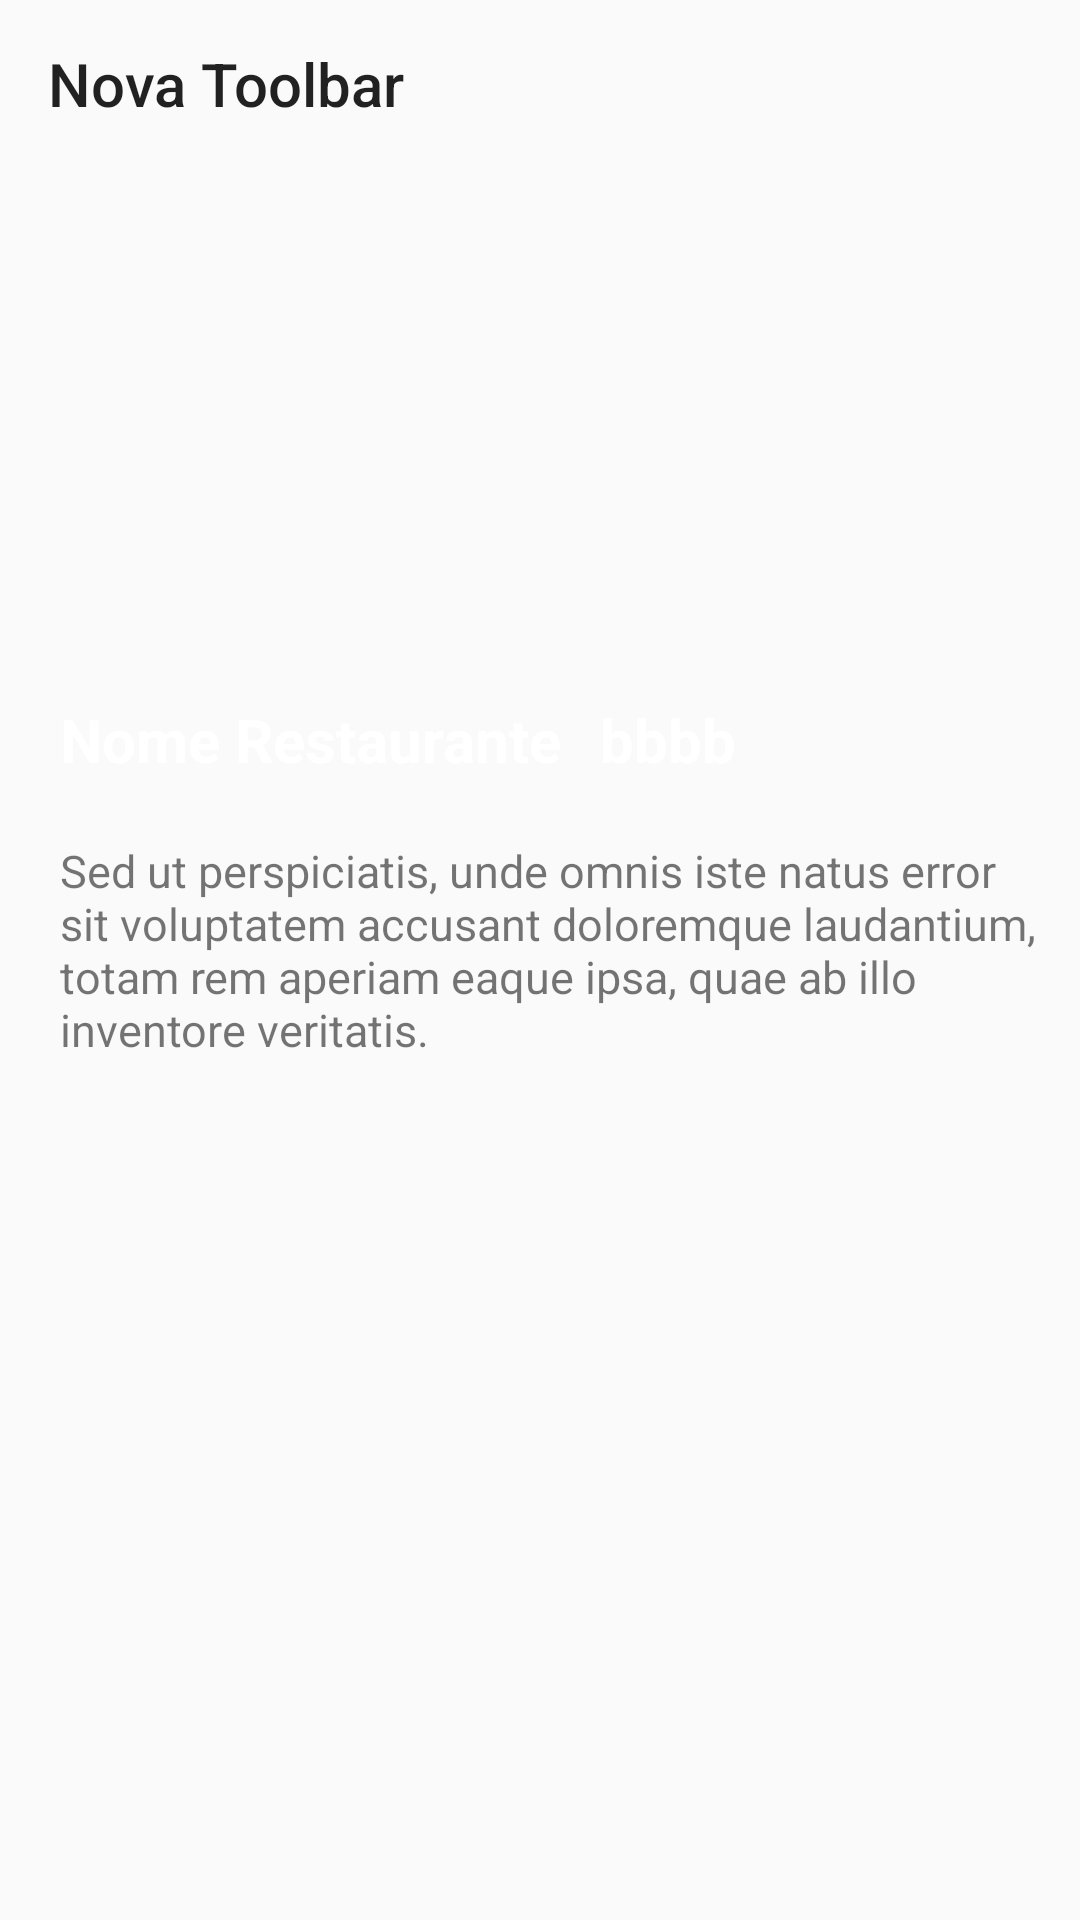

Produce the Android XML layout that renders to this screen, including the resource entries it uses.
<!-- AndroidManifest.xml: activity theme Theme -->
<!-- res/layout/activity_item_menu.xml -->
<?xml version="1.0" encoding="utf-8"?>
<LinearLayout xmlns:android="http://schemas.android.com/apk/res/android"
    xmlns:tools="http://schemas.android.com/tools"
    android:layout_width="match_parent"
    android:layout_height="match_parent"
    tools:context=".RestaurantActivity"
    android:orientation="vertical">

    <include layout="@layout/item_toolbar"/>

    <TextView
        android:id="@+id/tvPratos"
        android:layout_width="match_parent"
        android:layout_height="wrap_content"
        android:layout_marginLeft="20dp"
        android:layout_marginTop="10dp"
        android:layout_marginBottom="10dp"
        android:text="Sed ut perspiciatis, unde omnis iste natus error sit voluptatem accusant doloremque laudantium, totam rem aperiam eaque ipsa, quae ab illo inventore veritatis."
        android:textSize="15dp" />

</LinearLayout>
<!-- res/layout/item_toolbar.xml (included above) -->
<?xml version="1.0" encoding="utf-8"?>
<androidx.constraintlayout.widget.ConstraintLayout
    xmlns:android="http://schemas.android.com/apk/res/android"
    xmlns:app="http://schemas.android.com/apk/res-auto"
    android:layout_width="match_parent"
    android:layout_height="270dp">

    <ImageView
        android:id="@+id/ivItemMenu"
        android:layout_width="match_parent"
        android:layout_height="match_parent"
        android:scaleType="centerCrop"
        android:src="@drawable/image4"
        app:layout_constraintBottom_toBottomOf="parent"
        app:layout_constraintEnd_toEndOf="parent"
        app:layout_constraintStart_toStartOf="parent"
        app:layout_constraintTop_toTopOf="parent" />

    <androidx.appcompat.widget.Toolbar
        android:id="@+id/toolbar"
        android:layout_width="match_parent"
        android:layout_height="wrap_content"
        app:title="Nova Toolbar"
        app:layout_constraintEnd_toEndOf="parent"
        app:layout_constraintStart_toStartOf="parent"
        app:layout_constraintTop_toTopOf="parent"
        app:navigationIcon="@drawable/ic_baseline_arrow_back_24"/>

    <TextView
        android:id="@+id/tvTitle"
        android:layout_width="match_parent"
        android:layout_height="wrap_content"
        android:layout_marginStart="20dp"
        android:layout_marginLeft="20dp"
        android:layout_marginBottom="10dp"
        android:text="Nome Restaurante"
        android:textColor="@color/white"
        android:textSize="20dp"
        android:textStyle="bold"
        app:layout_constraintBottom_toBottomOf="parent"
        app:layout_constraintEnd_toEndOf="parent"
        app:layout_constraintStart_toStartOf="parent" />

    <TextView
        android:id="@+id/tvTitle2"
        android:layout_width="match_parent"
        android:layout_height="wrap_content"
        android:layout_marginStart="195dp"
        android:layout_marginLeft="200dp"
        android:layout_marginBottom="10dp"
        android:text="bbbb"
        android:textColor="@color/white"
        android:textSize="20dp"
        android:textStyle="bold"
        app:layout_constraintBottom_toBottomOf="parent"
        app:layout_constraintEnd_toEndOf="parent" />

</androidx.constraintlayout.widget.ConstraintLayout>
<!-- resources referenced by this layout -->
<resources>
  <color name="white">#FFFFFFFF</color>
  <style name="Theme" parent="Theme.AppCompat.DayNight.NoActionBar">
          <item name="colorPrimaryVariant">@color/purple_700</item>
          <item name="android:statusBarColor" tools:targetApi="l">?attr/colorPrimaryVariant</item>
      </style>
  <color name="purple_700">#FF3700B3</color>
</resources>
